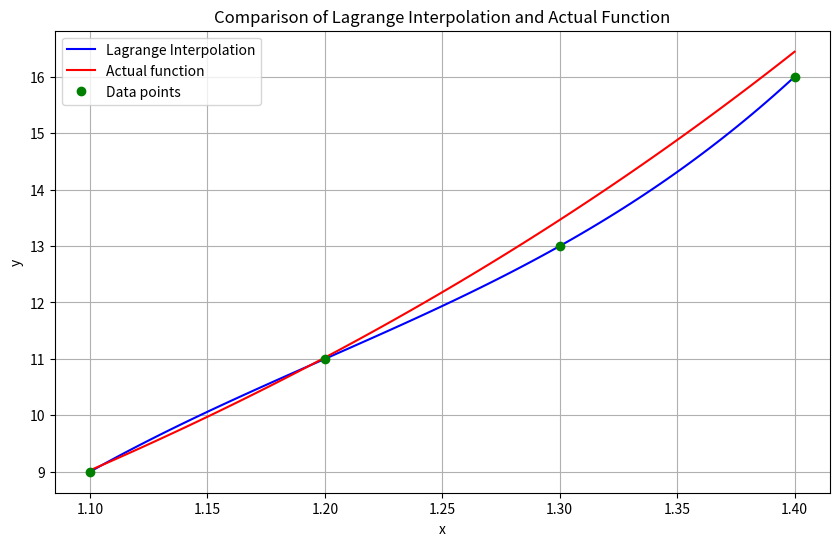

This figure's Python source:
import math
import matplotlib.pyplot as plt
import numpy as np

def lagrange_interpolation(x, x_points, y_points):
    def L(k, x):
        result = 1
        for i in range(len(x_points)):
            if i != k:
                result *= (x - x_points[i]) / (x_points[k] - x_points[i])
        return result

    result = 0
    for k in range(len(x_points)):
        result += y_points[k] * L(k, x)
    return result

def fx(x):
    return math.cos(x)

# Example usage for questions 1 and 2:
x_points = [0, 0.6]
y_points = [fx(0), fx(0.6)]
x = 0.45

interpolated_value = lagrange_interpolation(x, x_points, y_points)
true_value = math.cos(x)
print(f"Interpolated value at x = {x}: {interpolated_value}")
print("Absolute error:", abs(true_value - interpolated_value))

# Question 2b
x_points.append(0.9)
y_points.append(fx(0.9))

interpolated_value2 = lagrange_interpolation(x, x_points, y_points)
print(f"Interpolated value at x = {x}: {interpolated_value2}")
print("Absolute error:", abs(true_value - interpolated_value2))

# Question 3:
x = 1.35
x_points = [1.1, 1.2, 1.3, 1.4]
y_points = [9, 11, 13, 16]

interpolated_value3 = lagrange_interpolation(x, x_points, y_points)
print(f"Interpolated value at x = {x}: {interpolated_value3}")

def fx_3(x):
    return math.exp(2*x)

# Generate points for plotting
x_plot = np.linspace(min(x_points), max(x_points), 100)
y_plot_lagrange = [lagrange_interpolation(xi, x_points, y_points) for xi in x_plot]
y_plot_actual = [fx_3(xi) for xi in x_plot]

plt.figure(figsize=(10, 6))
plt.plot(x_plot, y_plot_lagrange, 'b-', label='Lagrange Interpolation')
plt.plot(x_plot, y_plot_actual, 'r-', label='Actual function')
plt.plot(x_points, y_points, 'go', label='Data points')
plt.xlabel('x')
plt.ylabel('y')
plt.title('Comparison of Lagrange Interpolation and Actual Function')
plt.legend()
plt.grid(True)
plt.show()